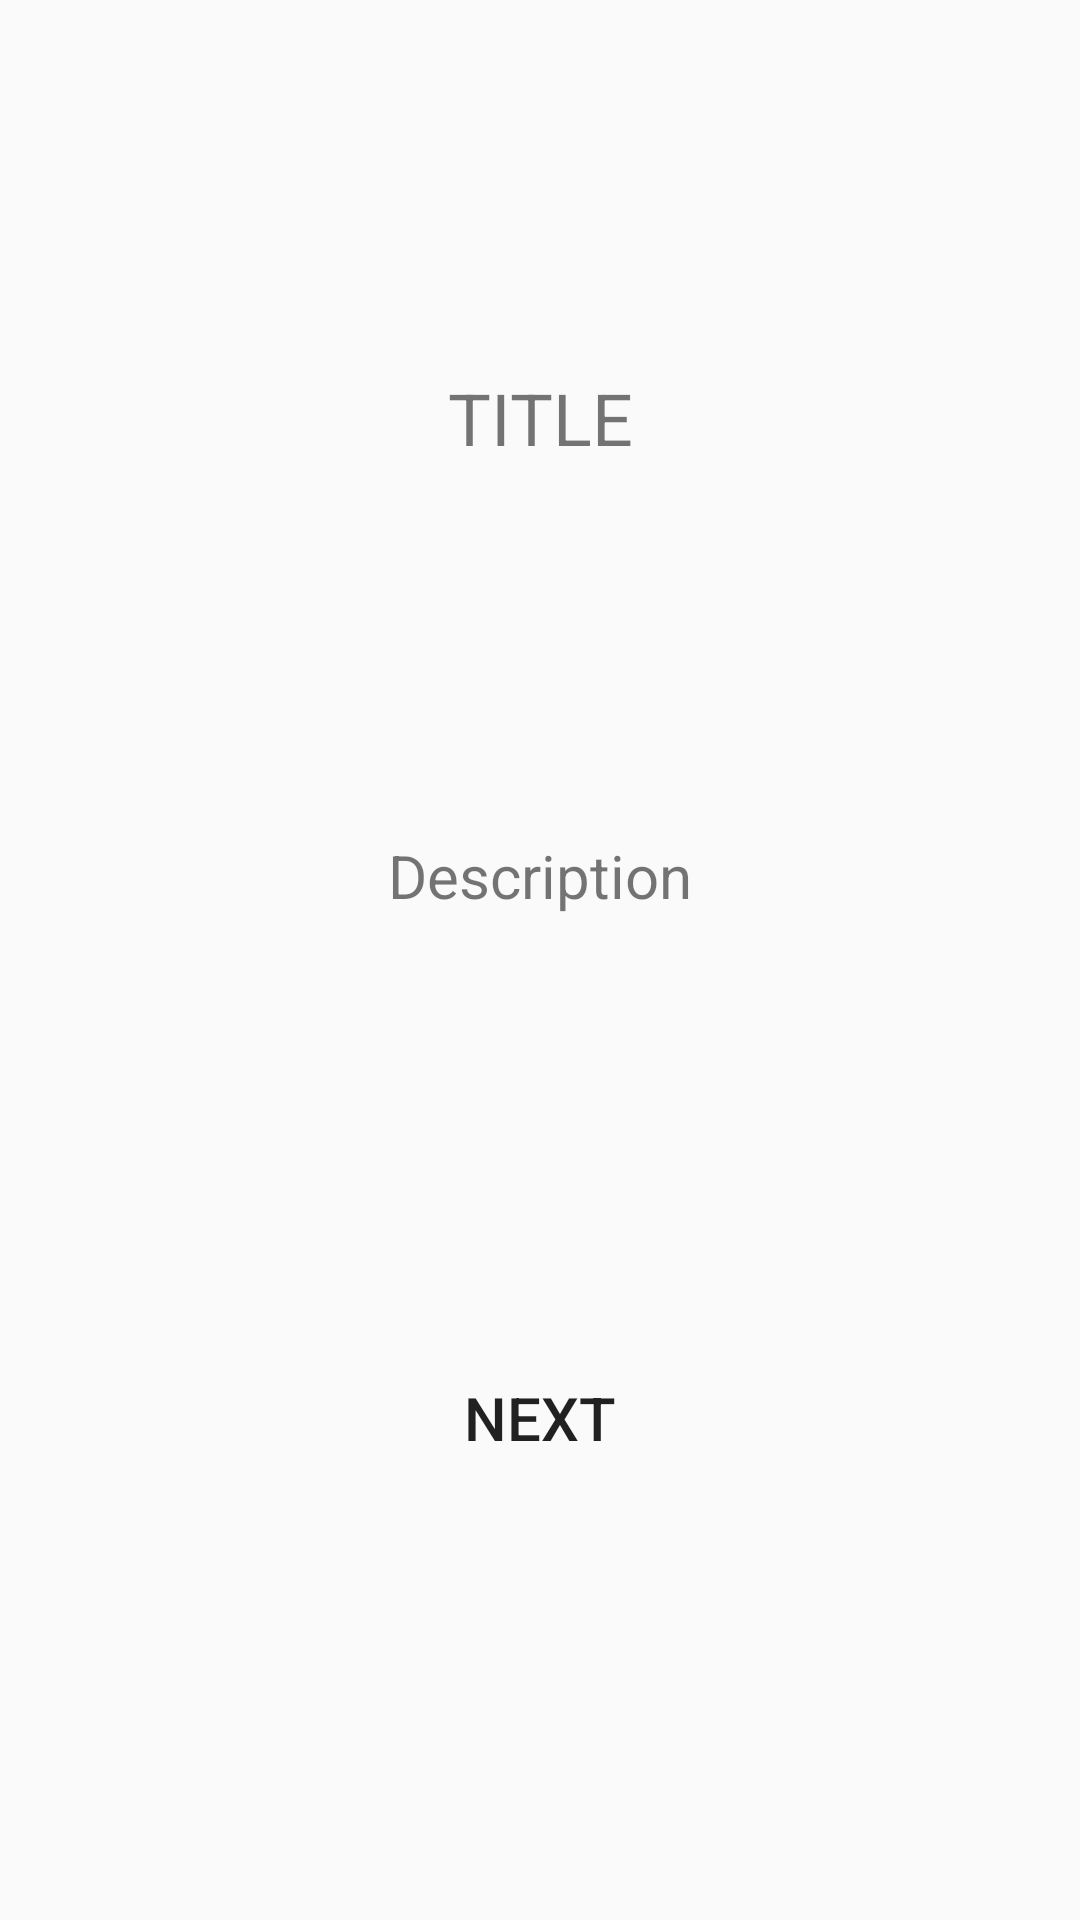

Here is an Android app screen rendered from its layout file. Give the layout XML and the strings, colors and styles it references.
<!-- AndroidManifest.xml: application theme AppTheme -->
<!-- res/layout/cell_section_titlepage.xml -->
<?xml version="1.0" encoding="utf-8"?>
<LinearLayout xmlns:android="http://schemas.android.com/apk/res/android"
    android:orientation="vertical" android:layout_width="match_parent"
    android:layout_height="match_parent"
    android:background="@drawable/gradient_background_finish">

    <View
        android:layout_width="match_parent"
        android:layout_height="0dp"
        android:layout_weight="1"/>

    <TextView
        android:id="@+id/title"
        android:layout_width="match_parent"
        android:layout_height="wrap_content"
        android:text="TITLE"
        android:textSize="@dimen/text_large"
        android:textColor="@color/White"
        android:gravity="center"/>

    <View
        android:layout_width="match_parent"
        android:layout_height="0dp"
        android:layout_weight="1"/>

    <TextView
        android:id="@+id/description"
        android:layout_width="match_parent"
        android:layout_height="wrap_content"
        android:text="Description"
        android:textSize="@dimen/text_medium"
        android:textColor="@color/White"
        android:gravity="center"/>

    <View
        android:layout_width="match_parent"
        android:layout_height="0dp"
        android:layout_weight="1"/>

    <Button
        android:layout_width="match_parent"
        android:layout_height="wrap_content"
        android:text="@string/next"
        android:id="@+id/button_next"
        style="@style/buttonLarge.Primary"/>

    <View
        android:layout_width="match_parent"
        android:layout_height="0dp"
        android:layout_weight="1"/>



</LinearLayout>
<!-- resources referenced by this layout -->
<resources>
  <dimen name="text_large">24sp</dimen>
  <dimen name="text_medium">20sp</dimen>
  <string name="next">NEXT</string>
  <style name="buttonLarge.Primary">
          <item name="android:background">@drawable/button_primary</item>
      </style>
  <style name="AppTheme" parent="Theme.AppCompat.Light.DarkActionBar">
          
  
          
          <item name="android:actionBarStyle">@style/AppTheme.ActionBar</item>
          <item name="actionBarStyle">@style/AppTheme.ActionBar</item>
          <item name="android:actionModeStyle">@style/AppTheme.ActionBar</item>
          <item name="actionModeStyle">@style/AppTheme.ActionBar</item>
          <item name="android:actionMenuTextAppearance">@style/CustomActionBar</item>
          <item name="actionMenuTextAppearance">@style/CustomActionBar</item>
  
  
      </style>
  <style name="AppTheme.ActionBar" parent="Widget.AppCompat.Light.ActionBar">
          <item name="android:titleTextStyle">@style/AppTheme.ActionBar.TitleText</item>
          <item name="titleTextStyle">@style/AppTheme.ActionBar.TitleText</item>
          <item name="android:height">@dimen/bar_height</item>
          <item name="height">@dimen/bar_height</item>
          <item name="android:background">@color/RoyalBlue</item>
          <item name="background">@color/RoyalBlue</item>
      </style>
  <style name="CustomActionBar" parent="@android:style/TextAppearance.Holo.Widget.ActionBar.Menu">
          <item name="android:textSize">@dimen/text_medium</item>
      </style>
  <style name="AppTheme.ActionBar.TitleText" parent="TextAppearance.AppCompat.Widget.ActionBar.Title">
          <item name="android:textSize">@dimen/text_medium</item>
          <item name="android:textColor">@color/White</item>
      </style>
  <dimen name="bar_height">50dp</dimen>
</resources>
